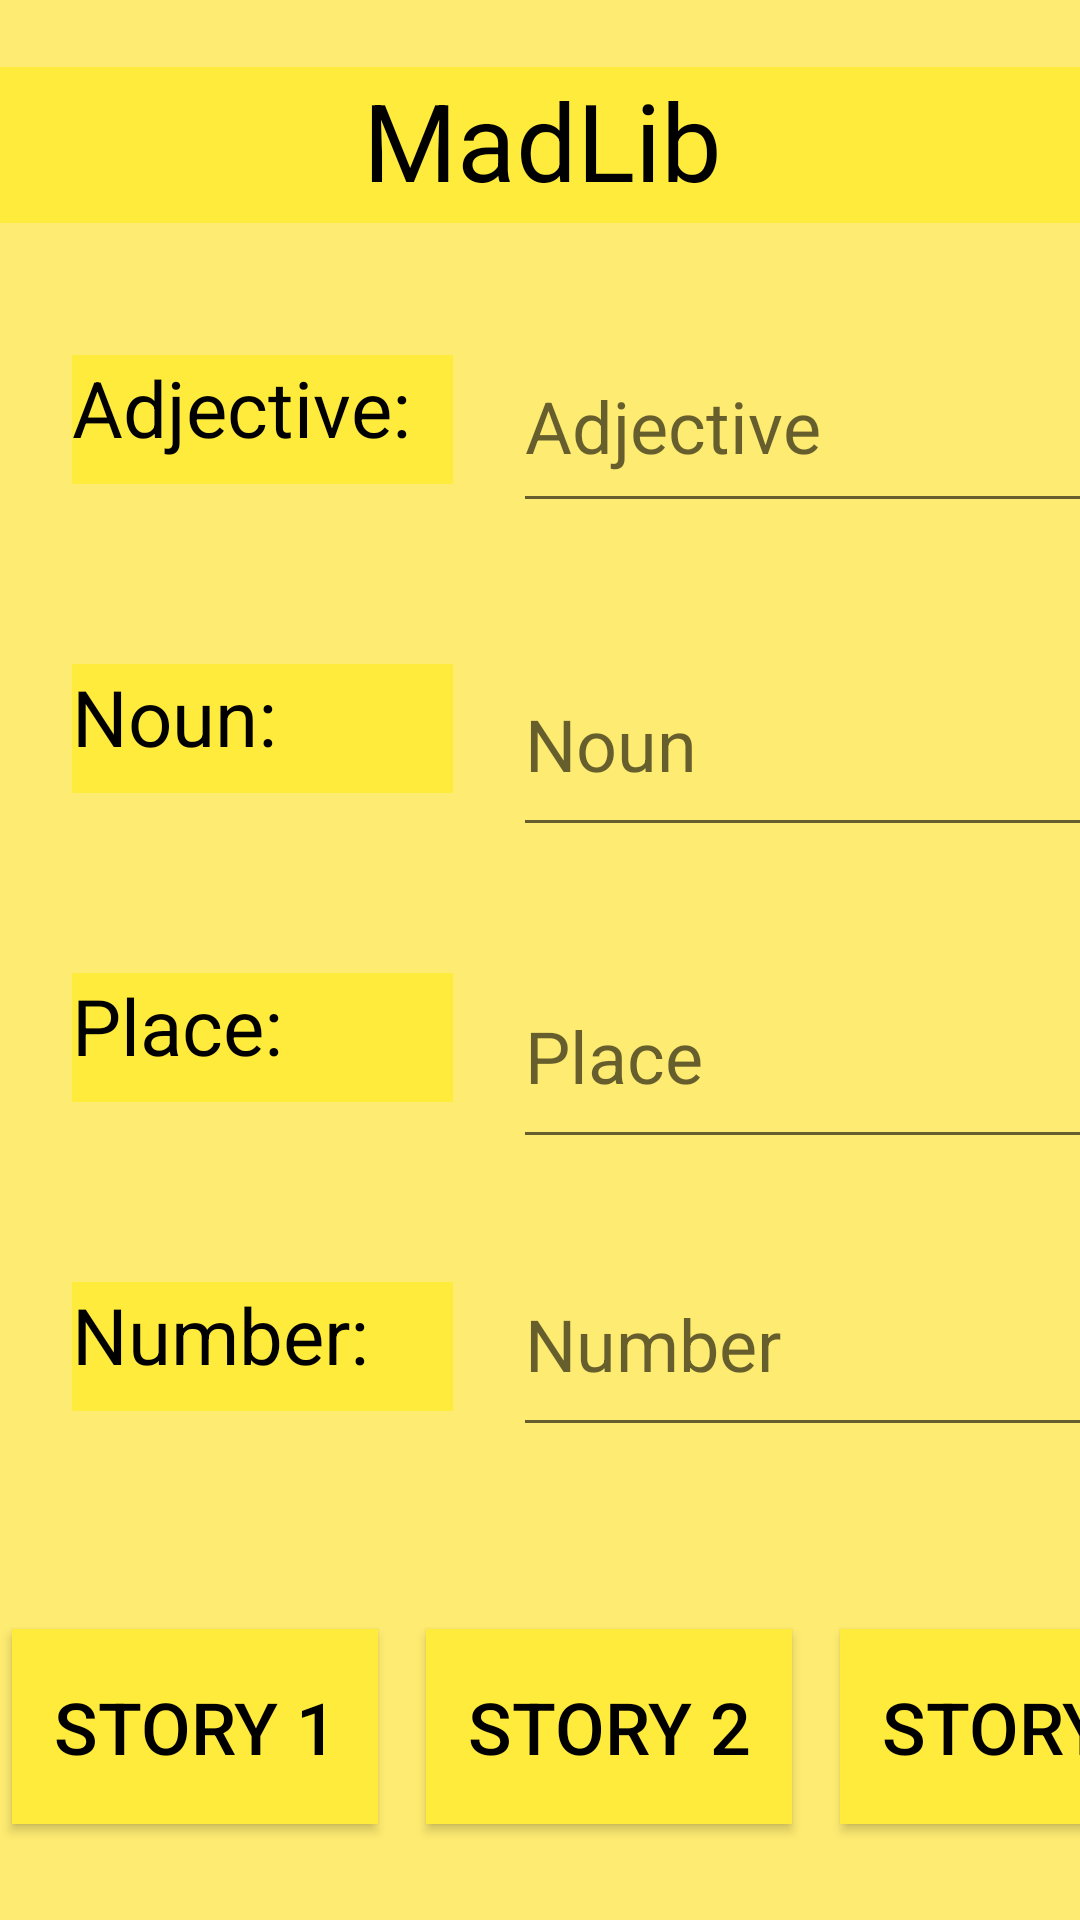

Write the Android layout XML for this screen, with the resource values it uses.
<!-- AndroidManifest.xml: application theme AppTheme -->
<!-- res/layout/activity_main.xml -->
<?xml version="1.0" encoding="utf-8"?>
<androidx.constraintlayout.widget.ConstraintLayout xmlns:android="http://schemas.android.com/apk/res/android"
    xmlns:app="http://schemas.android.com/apk/res-auto"
    xmlns:tools="http://schemas.android.com/tools"
    android:layout_width="match_parent"
    android:layout_height="match_parent"
    android:background="@color/softbg"
    tools:context=".MainActivity">

    <Button
        android:id="@+id/story3"
        android:layout_width="122dp"
        android:layout_height="65dp"
        android:layout_marginStart="16dp"
        android:layout_marginBottom="32dp"
        android:background="@color/yellow"
        android:onClick="sendInfo3"
        android:text="Story 3"
        android:textAlignment="center"
        android:textColor="@color/black"
        android:textSize="24sp"
        app:layout_constraintBottom_toBottomOf="parent"
        app:layout_constraintStart_toEndOf="@+id/story2" />

    <Button
        android:id="@+id/story2"
        android:layout_width="122dp"
        android:layout_height="65dp"
        android:layout_marginStart="16dp"
        android:layout_marginBottom="32dp"
        android:background="@color/yellow"
        android:onClick="sendInfo2"
        android:text="Story 2"
        android:textAlignment="center"
        android:textColor="@color/black"
        android:textSize="24sp"
        app:layout_constraintBottom_toBottomOf="parent"
        app:layout_constraintStart_toEndOf="@+id/story1" />

    <TextView
        android:id="@+id/textViewNumber"
        android:layout_width="127dp"
        android:layout_height="43dp"
        android:layout_marginStart="24dp"
        android:layout_marginTop="60dp"
        android:layout_marginBottom="8dp"
        android:background="@color/yellow"
        android:text="Number:"
        android:textColor="@color/black"
        android:textSize="26sp"
        app:layout_constraintBottom_toTopOf="@+id/story1"
        app:layout_constraintStart_toStartOf="parent"
        app:layout_constraintTop_toBottomOf="@+id/textViewPlace"
        app:layout_constraintVertical_bias="0.0" />

    <TextView
        android:id="@+id/textViewNoun"
        android:layout_width="127dp"
        android:layout_height="43dp"
        android:layout_marginStart="24dp"
        android:layout_marginTop="60dp"
        android:background="@color/yellow"
        android:text="Noun:"
        android:textColor="@color/black"
        android:textSize="26sp"
        app:layout_constraintStart_toStartOf="parent"
        app:layout_constraintTop_toBottomOf="@+id/textViewAdjective" />

    <TextView
        android:id="@+id/textViewAdjective"
        android:layout_width="127dp"
        android:layout_height="43dp"
        android:layout_marginStart="24dp"
        android:layout_marginTop="44dp"
        android:background="@color/yellow"
        android:text="Adjective:"
        android:textColor="@color/black"
        android:textSize="26sp"
        app:layout_constraintStart_toStartOf="parent"
        app:layout_constraintTop_toBottomOf="@+id/title" />

    <EditText
        android:id="@+id/editTextNumber"
        android:layout_width="217dp"
        android:layout_height="72dp"
        android:layout_marginStart="20dp"
        android:layout_marginTop="24dp"
        android:layout_marginEnd="8dp"
        android:layout_marginBottom="8dp"
        android:ems="10"
        android:hint="Number"
        android:inputType="textPersonName"
        android:textColor="@color/orange"
        android:textSize="24sp"
        app:layout_constraintBottom_toTopOf="@+id/story3"
        app:layout_constraintEnd_toEndOf="parent"
        app:layout_constraintHorizontal_bias="0.0"
        app:layout_constraintStart_toEndOf="@+id/textViewNumber"
        app:layout_constraintTop_toBottomOf="@+id/editTextPlace"
        app:layout_constraintVertical_bias="0.0" />

    <EditText
        android:id="@+id/editTextNoun"
        android:layout_width="217dp"
        android:layout_height="72dp"
        android:layout_marginStart="20dp"
        android:layout_marginTop="36dp"
        android:ems="10"
        android:hint="Noun"
        android:inputType="textPersonName"
        android:textColor="@color/orange"
        android:textSize="24sp"
        app:layout_constraintStart_toEndOf="@+id/textViewPlace"
        app:layout_constraintTop_toBottomOf="@+id/editTextAdjective" />

    <TextView
        android:id="@+id/title"
        android:layout_width="372dp"
        android:layout_height="52dp"
        android:background="@color/yellow"
        android:text="MadLib"
        android:textAlignment="center"
        android:textColor="@color/black"
        android:textSize="36sp"
        app:layout_constraintBottom_toBottomOf="parent"
        app:layout_constraintHorizontal_bias="0.487"
        app:layout_constraintLeft_toLeftOf="parent"
        app:layout_constraintRight_toRightOf="parent"
        app:layout_constraintTop_toTopOf="parent"
        app:layout_constraintVertical_bias="0.038" />

    <EditText
        android:id="@+id/editTextAdjective"
        android:layout_width="219dp"
        android:layout_height="68dp"
        android:layout_marginStart="20dp"
        android:layout_marginTop="32dp"
        android:ems="10"
        android:hint="Adjective"
        android:inputType="textPersonName"
        android:textColor="@color/orange"
        android:textSize="24sp"
        app:layout_constraintStart_toEndOf="@+id/textViewPlace"
        app:layout_constraintTop_toBottomOf="@+id/title" />

    <EditText
        android:id="@+id/editTextPlace"
        android:layout_width="217dp"
        android:layout_height="72dp"
        android:layout_marginStart="20dp"
        android:layout_marginTop="32dp"
        android:ems="10"
        android:hint="Place"
        android:inputType="textPersonName"
        android:textColor="@color/orange"
        android:textSize="24sp"
        app:layout_constraintStart_toEndOf="@+id/textViewPlace"
        app:layout_constraintTop_toBottomOf="@+id/editTextNoun" />

    <TextView
        android:id="@+id/textViewPlace"
        android:layout_width="127dp"
        android:layout_height="43dp"
        android:layout_marginStart="24dp"
        android:layout_marginTop="60dp"
        android:background="@color/yellow"
        android:text="Place:"
        android:textColor="@color/black"
        android:textSize="26sp"
        app:layout_constraintStart_toStartOf="parent"
        app:layout_constraintTop_toBottomOf="@+id/textViewNoun" />

    <Button
        android:id="@+id/story1"
        android:layout_width="122dp"
        android:layout_height="65dp"
        android:layout_marginStart="4dp"
        android:layout_marginBottom="32dp"
        android:background="@color/yellow"
        android:onClick="sendInfo1"
        android:text="Story 1"
        android:textAlignment="center"
        android:textColor="@color/black"
        android:textSize="24sp"
        app:layout_constraintBottom_toBottomOf="parent"
        app:layout_constraintStart_toStartOf="parent" />

</androidx.constraintlayout.widget.ConstraintLayout>
<!-- resources referenced by this layout -->
<resources>
  <color name="black">#000000</color>
  <color name="orange">#FF5722</color>
  <color name="softbg">#D7FFE95A</color>
  <color name="yellow">#FFEB3B</color>
  <style name="AppTheme" parent="Theme.AppCompat.Light.DarkActionBar">
          
          <item name="colorPrimary">@color/softbg</item>
          <item name="colorPrimaryDark">@color/black</item>
          <item name="colorAccent">@color/yellow</item>
      </style>
</resources>
